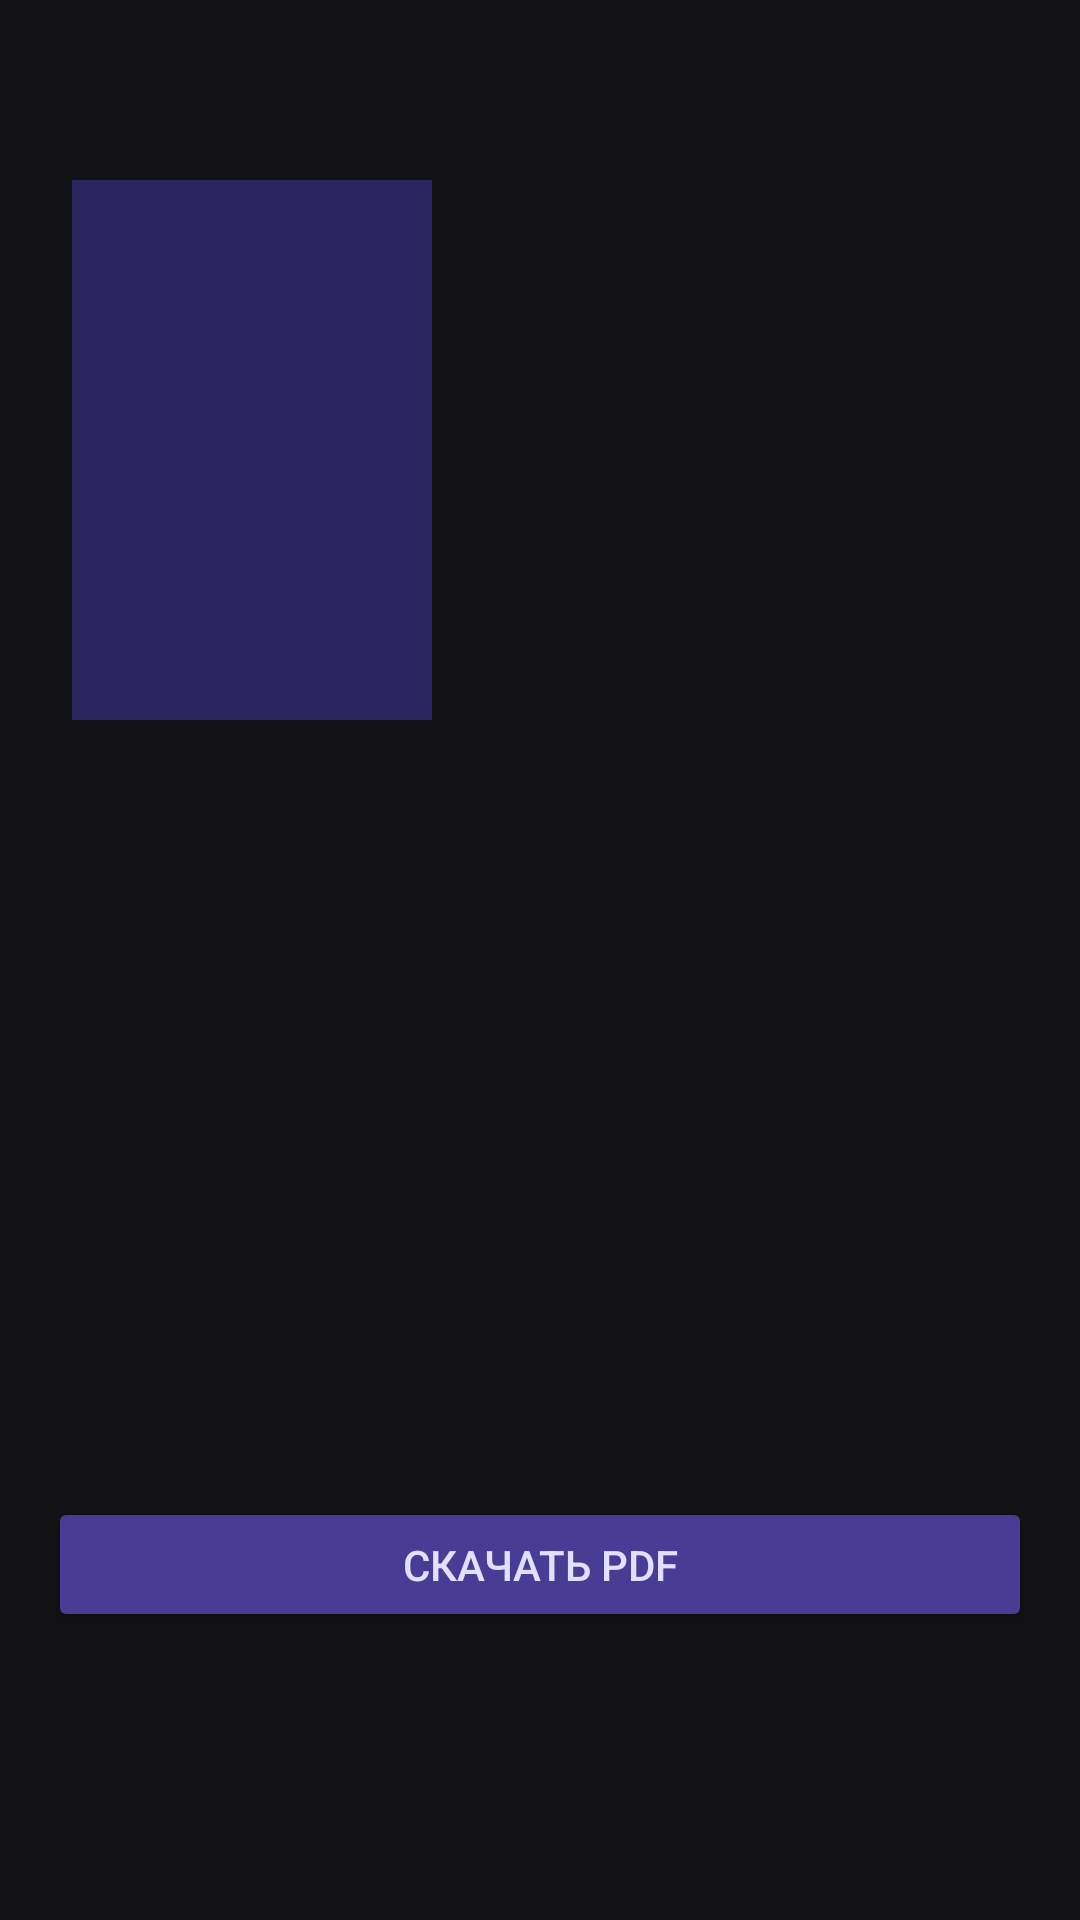

Android layout source for this screen:
<!-- AndroidManifest.xml: application theme Theme.MangaPDF -->
<!-- res/layout/fragment_detail.xml -->
<?xml version="1.0" encoding="utf-8"?>
<androidx.constraintlayout.widget.ConstraintLayout
    xmlns:android="http://schemas.android.com/apk/res/android"
    xmlns:app="http://schemas.android.com/apk/res-auto"
    xmlns:tools="http://schemas.android.com/tools"
    android:layout_width="match_parent"
    android:layout_height="match_parent"
    android:background="@color/background"
    android:padding="16dp">

    <ImageView
        android:id="@+id/imageViewThumbnail"
        android:layout_width="120dp"
        android:layout_height="180dp"
        android:layout_marginStart="8dp"
        android:layout_marginTop="44dp"
        android:background="@color/cardBackground"
        android:contentDescription="@string/manga_image_desc"
        android:scaleType="centerCrop"
        app:layout_constraintStart_toStartOf="parent"
        app:layout_constraintTop_toTopOf="parent" />

    <TextView
        android:id="@+id/textViewTitle"
        android:layout_width="0dp"
        android:layout_height="wrap_content"
        android:layout_marginStart="16dp"
        android:layout_marginTop="12dp"
        android:ellipsize="end"
        android:maxLines="2"
        android:textColor="@color/primaryText"
        android:textSize="20sp"
        android:textStyle="bold"
        app:layout_constraintEnd_toEndOf="parent"
        app:layout_constraintHorizontal_bias="0.0"
        app:layout_constraintStart_toEndOf="@id/imageViewThumbnail"
        app:layout_constraintTop_toTopOf="@id/imageViewThumbnail" />

    <TextView
        android:id="@+id/textViewRating"
        android:layout_width="wrap_content"
        android:layout_height="wrap_content"
        android:layout_marginTop="8dp"
        android:textColor="@color/secondaryText"
        android:textSize="14sp"
        app:layout_constraintStart_toStartOf="@id/textViewTitle"
        app:layout_constraintTop_toBottomOf="@id/textViewTitle" />

    <TextView
        android:id="@+id/textViewDescription"
        android:layout_width="235dp"
        android:layout_height="104dp"
        android:layout_marginTop="8dp"
        android:ellipsize="end"
        android:maxLines="4"
        android:textColor="@color/secondaryText"
        android:textSize="14sp"
        app:layout_constraintEnd_toEndOf="parent"
        app:layout_constraintHorizontal_bias="0.0"
        app:layout_constraintStart_toStartOf="@id/textViewTitle"
        app:layout_constraintTop_toBottomOf="@id/textViewRating" />

    <androidx.recyclerview.widget.RecyclerView
        android:id="@+id/rvChapters"
        android:layout_width="0dp"
        android:layout_height="0dp"
        android:clipToPadding="false"
        android:scrollbars="vertical"
        android:layout_marginTop="16dp"
        android:paddingBottom="8dp"
        app:layout_constraintTop_toBottomOf="@id/imageViewThumbnail"
        app:layout_constraintStart_toStartOf="parent"
        app:layout_constraintEnd_toEndOf="parent"
        app:layout_constraintBottom_toTopOf="@+id/btnDownloadPdf" />

    <Button
        android:id="@+id/btnDownloadPdf"
        android:layout_width="match_parent"
        android:layout_height="45dp"
        android:layout_marginBottom="80dp"
        android:backgroundTint="@color/rippleEffect"
        android:text="Скачать PDF"
        android:textColor="@color/primaryText"
        app:layout_constraintBottom_toBottomOf="parent"
        app:layout_constraintEnd_toEndOf="parent"
        app:layout_constraintStart_toStartOf="parent" />
</androidx.constraintlayout.widget.ConstraintLayout>
<!-- resources referenced by this layout -->
<resources>
  <color name="background">#121214</color>
  <color name="cardBackground">#2B265F</color>
  <color name="primaryText">#E0E0FF</color>
  <color name="rippleEffect">#4A3B94</color>
  <color name="secondaryText">#B0A0FF</color>
  <string name="manga_image_desc">Обложка манги</string>
  <style name="Theme.MangaPDF" parent="Theme.MaterialComponents.DayNight.DarkActionBar">
          
          <item name="colorPrimary">@color/purple_500</item>
          <item name="colorPrimaryVariant">@color/purple_700</item>
          <item name="colorOnPrimary">@color/white</item>
          
          <item name="colorSecondary">@color/teal_200</item>
          <item name="colorSecondaryVariant">@color/teal_700</item>
          <item name="colorOnSecondary">@color/black</item>
          
          <item name="android:statusBarColor">?attr/colorPrimaryVariant</item>
          
      </style>
  <!-- not gathered from this repository: default colours our renderer supplied (Android Studio template values) -->
  <color name="purple_500">#FF6200EE</color>
  <color name="purple_700">#FF3700B3</color>
  <color name="teal_200">#FF03DAC5</color>
  <color name="teal_700">#FF018786</color>
  <color name="black">#FF000000</color>
  <color name="white">#FFFFFFFF</color>
</resources>
